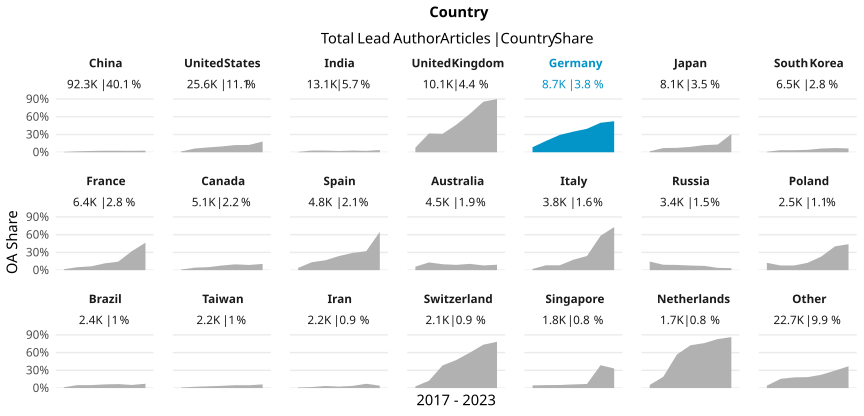

Data behind this chart, as committed beside it:
country_name_fct, cr_year, articles, cc_total, prop
China, '17, 10756, 63, 0.005857
China, '18, 12153, 195, 0.01605
China, '19, 13897, 302, 0.02173
China, '20, 14107, 364, 0.0258
China, '21, 14295, 362, 0.02532
China, '22, 14471, 352, 0.02432
China, '23, 12590, 342, 0.02716
United States, '17, 4612, 59, 0.01279
United States, '18, 4428, 277, 0.06256
United States, '19, 4416, 360, 0.08152
United States, '20, 4627, 456, 0.09855
United States, '21, 3517, 427, 0.1214
United States, '22, 2253, 279, 0.1238
United States, '23, 1775, 321, 0.1808
India, '17, 1718, 10, 0.005821
India, '18, 1777, 51, 0.0287
India, '19, 1761, 50, 0.02839
India, '20, 1867, 40, 0.02142
India, '21, 1901, 55, 0.02893
India, '22, 2043, 48, 0.02349
India, '23, 2006, 76, 0.03789
United Kingdom, '17, 1776, 138, 0.0777
United Kingdom, '18, 1743, 554, 0.3178
United Kingdom, '19, 1645, 513, 0.3119
United Kingdom, '20, 1757, 817, 0.465
United Kingdom, '21, 1440, 934, 0.6486
United Kingdom, '22, 966, 826, 0.8551
United Kingdom, '23, 751, 676, 0.9001
Germany, '17, 1456, 125, 0.08585
Germany, '18, 1371, 264, 0.1926
Germany, '19, 1353, 397, 0.2934
Germany, '20, 1299, 453, 0.3487
Germany, '21, 1224, 486, 0.3971
Germany, '22, 1095, 546, 0.4986
Germany, '23, 865, 454, 0.5249
Japan, '17, 1285, 20, 0.01556
Japan, '18, 1205, 86, 0.07137
Japan, '19, 1141, 85, 0.0745
Japan, '20, 1258, 115, 0.09141
Japan, '21, 1183, 142, 0.12
Japan, '22, 1127, 147, 0.1304
Japan, '23, 901, 278, 0.3085
South Korea, '17, 1011, 8, 0.007913
South Korea, '18, 1026, 36, 0.03509
South Korea, '19, 1050, 36, 0.03429
South Korea, '20, 1033, 42, 0.04066
South Korea, '21, 900, 57, 0.06333
South Korea, '22, 819, 58, 0.07082
South Korea, '23, 698, 45, 0.06447
France, '17, 1103, 18, 0.01632
France, '18, 1097, 55, 0.05014
France, '19, 995, 64, 0.06432
France, '20, 1062, 122, 0.1149
France, '21, 915, 132, 0.1443
France, '22, 674, 217, 0.322
France, '23, 594, 276, 0.4646
Canada, '17, 900, 9, 0.01
Canada, '18, 896, 38, 0.04241
Canada, '19, 850, 43, 0.05059
Canada, '20, 932, 73, 0.07833
... 87 more rows
